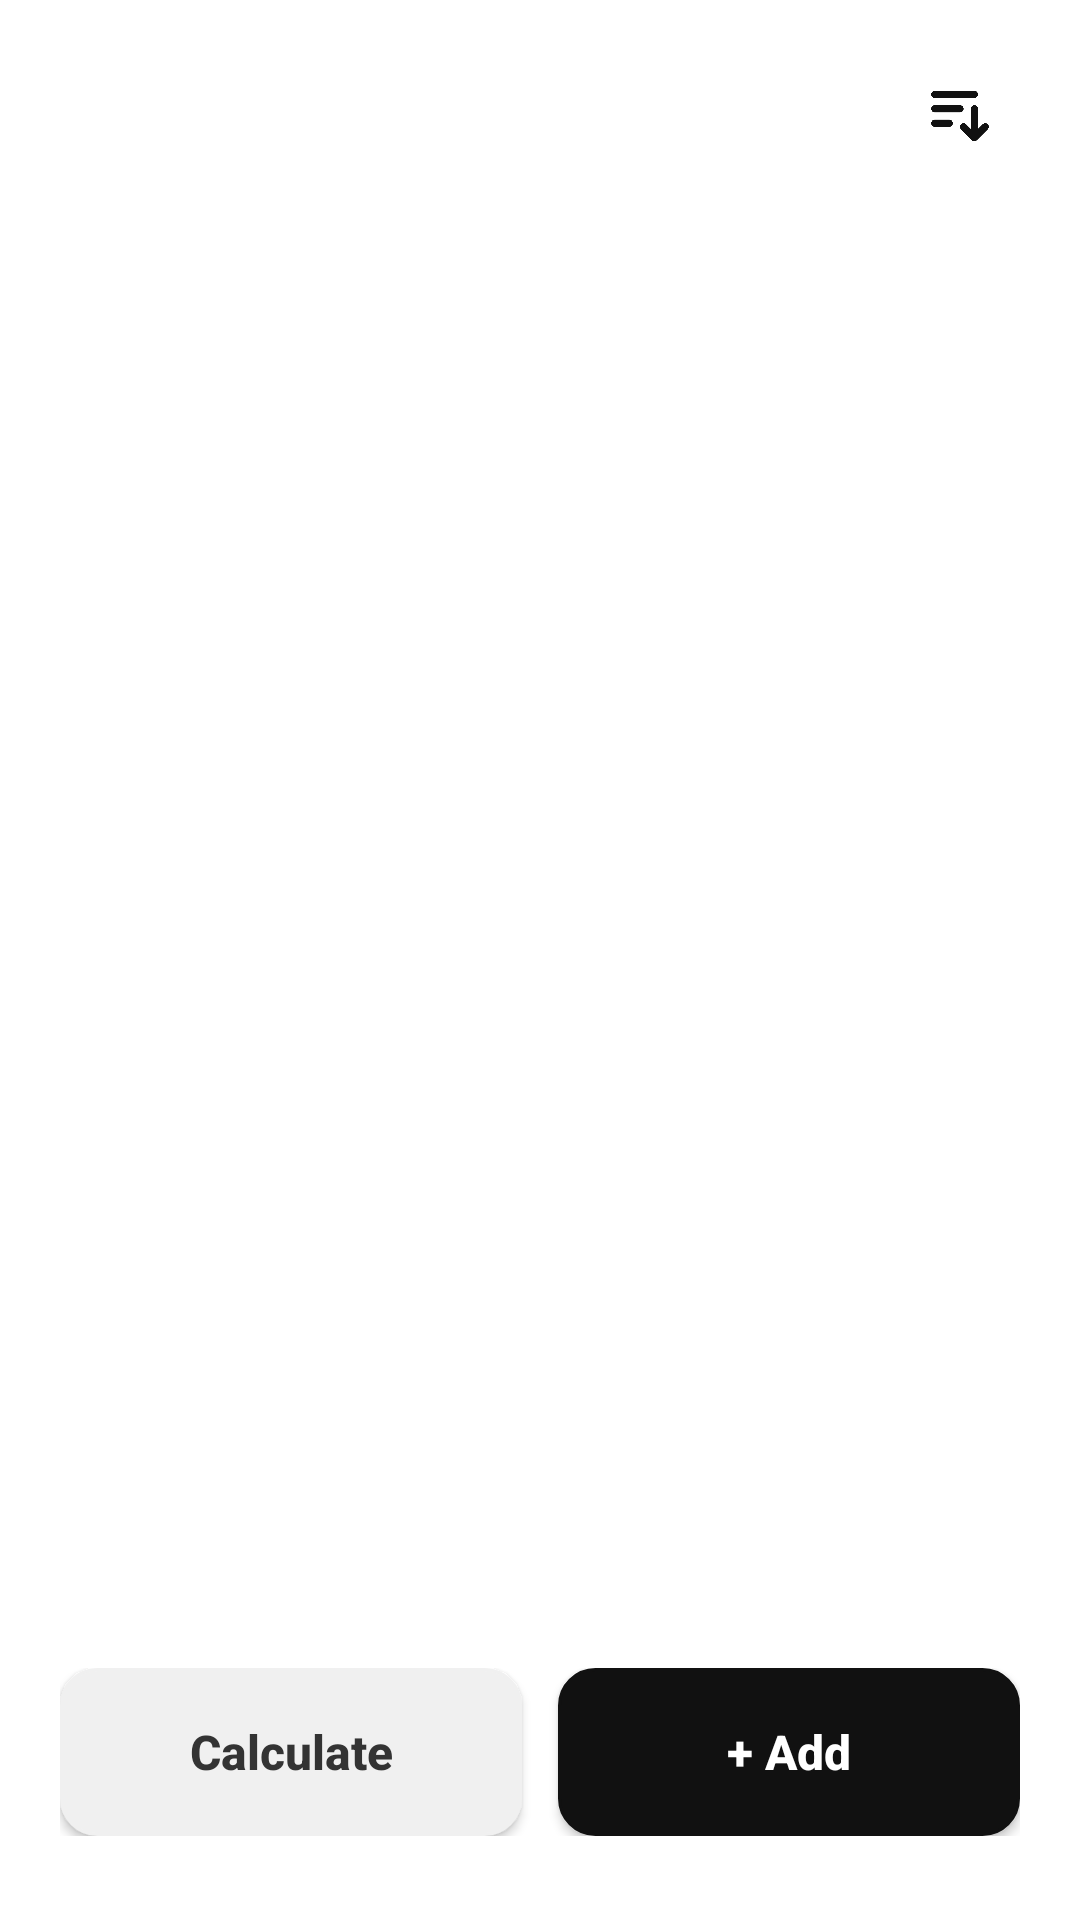

Produce the Android XML layout that renders to this screen, including the resource entries it uses.
<!-- AndroidManifest.xml: application theme Theme.BillSplitter -->
<!-- res/layout/sheet_view.xml -->
<?xml version="1.0" encoding="utf-8"?>
<androidx.constraintlayout.widget.ConstraintLayout
    xmlns:android="http://schemas.android.com/apk/res/android"
    xmlns:app="http://schemas.android.com/apk/res-auto"
    xmlns:tools="http://schemas.android.com/tools"
    android:layout_width="match_parent"
    android:layout_height="match_parent"
    android:background="?android:attr/colorBackground"
    android:fitsSystemWindows="true"
    tools:context=".SheetViewActivity">

    <HorizontalScrollView
        android:id="@+id/sv_sheet_name"
        android:layout_width="0dp"
        android:layout_height="wrap_content"
        android:layout_marginStart="24dp"
        android:layout_marginTop="16dp"
        android:layout_marginEnd="16dp"
        android:scrollbars="none"
        app:layout_constraintEnd_toStartOf="@+id/btn_sort_expenses"
        app:layout_constraintStart_toStartOf="parent"
        app:layout_constraintTop_toTopOf="parent">

        <TextView
            android:id="@+id/tv_sheet_name"
            android:layout_width="wrap_content"
            android:layout_height="wrap_content"
            android:fontFamily="sans-serif-black"
            android:singleLine="true"
            android:textColor="@color/text_primary"
            android:textSize="34sp"
            android:letterSpacing="-0.02"
            tools:text="Trip to Japan" />
    </HorizontalScrollView>

    <ImageButton
        android:id="@+id/btn_sort_expenses"
        android:layout_width="48dp"
        android:layout_height="48dp"
        android:layout_marginEnd="16dp"
        android:background="?attr/selectableItemBackgroundBorderless"
        android:padding="12dp"
        android:scaleType="fitCenter"
        android:src="@drawable/sort_button_image"
        app:tint="@color/text_primary"
        app:layout_constraintBottom_toBottomOf="@+id/sv_sheet_name"
        app:layout_constraintEnd_toEndOf="parent"
        app:layout_constraintTop_toTopOf="@+id/sv_sheet_name" />

    <androidx.recyclerview.widget.RecyclerView
        android:id="@+id/rv_expenses"
        android:layout_width="0dp"
        android:layout_height="0dp"
        android:layout_marginTop="16dp"
        android:clipToPadding="false"
        android:paddingBottom="100dp"
        app:layout_constraintBottom_toBottomOf="parent"
        app:layout_constraintEnd_toEndOf="parent"
        app:layout_constraintStart_toStartOf="parent"
        app:layout_constraintTop_toBottomOf="@+id/sv_sheet_name" />

    <TextView
        android:id="@+id/tv_empty_expenses"
        android:layout_width="0dp"
        android:layout_height="wrap_content"
        android:layout_marginHorizontal="32dp"
        android:layout_marginStart="16dp"
        android:layout_marginEnd="16dp"
        android:gravity="center"
        android:text="Long press expense card to see more options"
        android:textColor="@color/text_secondary"
        android:textSize="16sp"
        android:visibility="gone"
        app:layout_constraintBottom_toBottomOf="parent"
        app:layout_constraintEnd_toEndOf="parent"
        app:layout_constraintStart_toStartOf="parent"
        app:layout_constraintTop_toTopOf="parent"
        tools:visibility="visible" />

    <LinearLayout
        android:id="@+id/ll_buttons"
        android:layout_width="match_parent"
        android:layout_height="wrap_content"
        android:layout_marginHorizontal="16dp"
        android:layout_marginBottom="24dp"
        android:orientation="horizontal"
        android:padding="4dp"
        android:weightSum="2"
        app:layout_constraintBottom_toBottomOf="parent"
        app:layout_constraintEnd_toEndOf="parent"
        app:layout_constraintStart_toStartOf="parent">

        <androidx.appcompat.widget.AppCompatButton
            android:id="@+id/btn_calculate"
            android:layout_width="0dp"
            android:layout_height="56dp"
            android:layout_marginEnd="6dp"
            android:layout_weight="1"
            android:background="@drawable/bg_modern_input"
            android:backgroundTint="@color/button_secondary_background"
            android:text="Calculate"
            android:textAllCaps="false"
            android:textColor="@color/button_secondary_text"
            android:textSize="16sp"
            android:textStyle="bold" />

        <androidx.appcompat.widget.AppCompatButton
            android:id="@+id/btn_add_item"
            android:layout_width="0dp"
            android:layout_height="56dp"
            android:layout_marginStart="6dp"
            android:layout_weight="1"
            android:background="@drawable/bg_modern_input"
            android:backgroundTint="@color/button_primary_background"
            android:text="+ Add"
            android:textAllCaps="false"
            android:textColor="@color/button_primary_text"
            android:textSize="16sp"
            android:textStyle="bold" />

    </LinearLayout>

</androidx.constraintlayout.widget.ConstraintLayout>
<!-- resources referenced by this layout -->
<resources>
  <color name="button_primary_background">#111111</color>
  <color name="button_primary_text">#FFFFFF</color>
  <color name="button_secondary_background">#F0F0F0</color>
  <color name="button_secondary_text">#333333</color>
  <color name="text_primary">#111111</color>
  <color name="text_secondary">#444444</color>
  <!-- drawable bg_modern_input (drawable) -->
  <?xml version="1.0" encoding="utf-8"?>
  <shape xmlns:android="http://schemas.android.com/apk/res/android" android:shape="rectangle">
      <solid android:color="#F7F7F8"/>
      <corners android:radius="12dp"/>
      <stroke android:width="1dp" android:color="#E0E0E0"/>
      <padding android:left="8dp" android:top="8dp" android:right="8dp" android:bottom="8dp"/>
  </shape>
  <!-- drawable sort_button_image: png bitmap (drawable, 6403 bytes) -->
  <style name="Theme.BillSplitter" parent="Theme.MaterialComponents.DayNight.NoActionBar" />
</resources>
